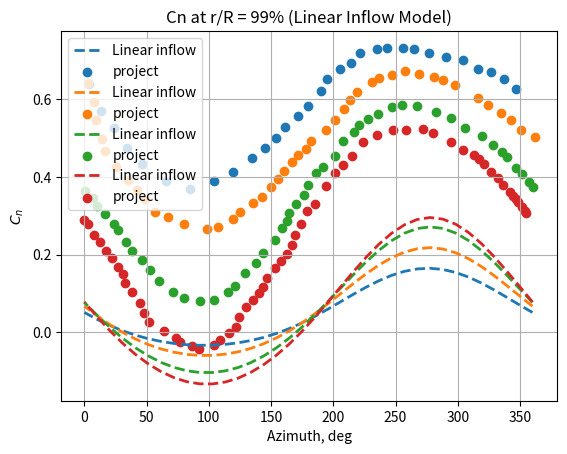

Here is the Python script that generated this plot:
# Tip loss factor를 적용하면 기존의 data에 더 근접해야하는가 
# 아니면 그래프의 형상을 정돈시켜주는것인가.
# 후자가 맞다면 잘 나온것이고 그렇지 않다면 다시 해봐야한다.
import numpy as np
import matplotlib.pyplot as plt

# 🔹 Rotor Parameters
R = 7.1287  # m
R_cut = 0.2
c_R = 0.102
Nb = 2
theta_tw = np.radians(-10)
mu = 0.19
rho = 1.225
M_tip = 0.65
a = 340
U_tip = M_tip * a
Omega = U_tip / R
beta_1c = np.radians(2.13)
beta_1s = np.radians(-0.15)
tolerance = 1e-6
max_iter = 100
eps = 1e-9
chord = c_R * R

# 🔹 Computational Grid
n_psi = 36
n_r = 14
psi_vals = np.linspace(0, 2 * np.pi, n_psi)
r_vals = np.linspace(0.2, 1, n_r)

# 🔹 Trimmed Values
theta_0 = np.radians(5.62)
theta_1c = np.radians(0.64)
theta_1s = np.radians(-4.84)
x = np.array([theta_0, theta_1c, theta_1s])

def compute_aero_coefficients(x):
    theta_0, theta_1c, theta_1s = x
    C_n_total = np.zeros((n_psi, n_r))

    C_T = 0.00464
    lambda_h = np.sqrt(C_T/2)
    lambda_0 = lambda_h*(np.sqrt(1/4*(mu/lambda_h)**4 + 1) - 1/2*(mu/lambda_h)**2)**1/2  # Linear inflow

    for j, r_R in enumerate(r_vals):
        if r_R < 1e-6:
            continue
        r = r_R * R
        theta = theta_0 + theta_tw * (r_R - 0.75) + \
                theta_1c * np.cos(psi_vals) + theta_1s * np.sin(psi_vals)

        beta = beta_1c * np.cos(psi_vals) + beta_1s * np.sin(psi_vals)
        beta_dot = - Omega * (beta_1c * np.sin(psi_vals) - beta_1s * np.cos(psi_vals))

        x_angle = np.arctan2(mu , (1e-6 + lambda_0 ))
        k_x = 4/3 * ((1 - np.cos(x_angle) - 1.08 * mu**2) / np.maximum(np.abs(np.sin(x_angle)), 0.05))
        k_y = -2 * mu
        lambda_i = ( 1 + k_x*np.cos(psi_vals)/r_R + k_y*np.sin(psi_vals)/r_R ) * lambda_0


        U_T = Omega * r + mu * U_tip * np.sin(psi_vals)
        U_P = (lambda_i + (r * beta_dot) / Omega + mu * beta * np.cos(psi_vals)) * U_tip
        U_eff = np.sqrt(U_T**2 + U_P**2)

        phi = np.arctan(U_P / (U_T + 1e-6))
        alpha = theta - phi
        
        #tip loss factor
        B = 1 - np.sqrt(C_T) / Nb
         
        Cl_alpha = 2 * np.pi
        Cl = Cl_alpha * alpha
        Cd0 = 0.011
        Cd = Cd0 + (Cl**2) / (np.pi * 0.7 * 6)

        dpsi = 2*np.pi /n_psi
        dr = (r_vals[1] - r_vals[0]) * r_R
        dL = 0.5 * rho * chord * Cl * U_eff**2 * dr * B
        dD = 0.5 * rho * chord * Cd * U_eff**2 * dr * B
        dT = (dL * np.cos(phi) - dD * np.sin(phi))*dpsi

        area_section = chord * dr
        C_n_total[:, j] = dT / (0.5 * rho * U_tip**2 * area_section)
        for i, psi in enumerate(psi_vals):
            print(f"psi = {np.degrees(psi):.1f} deg, theta = {np.degrees(theta[i]):.4f} deg")


    C_n_total = np.nan_to_num(C_n_total, nan=0.0)
    return C_T, C_n_total, theta


# 🔹 Linear inflow 모델 결과 계산
_, C_n_total, _ = compute_aero_coefficients(x)

## project에서 가져온 점.
x_60 = [
    346.37454753286346, 337.10488272275956, 326.50521667992786, 316.56449968061145,
    303.9785729494694, 290.72293882308117, 276.8043212712786, 264.87599878968547,
    255.59557562785068, 242.99889054497777, 235.04174464603904, 221.77669696188633,
    213.80879271121677, 205.18328421099818, 194.56344625867115, 189.90776954714062,
    179.2812076249818, 171.31330337431223, 161.35510405343314, 154.04883843421158,
    144.75496733271325, 134.79811280580054, 119.53201169970752, 104.27263456344626,
    85.0367016686652, 65.81959588941312, 45.9516098304439, 34.036735288514336,
    23.453206773278936, 13.529972095525196, 3.6174957695023124
]
y_60 = [
    0.6275862068965518, 0.6531440162271805, 0.6701825557809331, 0.6787018255578094,
    0.701419878296146, 0.7099391480730224, 0.7184584178498986, 0.7298174442190669,
    0.7326572008113591, 0.7326572008113591, 0.7298174442190669, 0.7184584178498986,
    0.6929006085192698, 0.6787018255578094, 0.6531440162271805, 0.6219066937119676,
    0.5821501014198784, 0.5565922920892495, 0.5281947261663286, 0.4997971602434078,
    0.4742393509127789, 0.4486815415821501, 0.41176470588235303, 0.3890466531440162,
    0.3691683569979718, 0.3890466531440162, 0.43448275862068964, 0.4742393509127789,
    0.5253549695740365, 0.57079107505071, 0.6389452332657202
]

x_75 = [
    361.6359680614237, 350.93820469986326, 342.5778169052198, 334.67789014890474,
    324.44643288821857, 316.07630332266547, 297.4727681422443, 288.1641813123969,
    280.7130254693189, 269.06706307255456, 257.41915232160835, 247.14677962310174,
    236.40810082372087, 230.79878913395657, 219.10411788264418, 213.01486161273215,
    208.7849846837713, 201.7494777328373, 193.78720364270072, 182.0886356830244,
    177.8626554624274, 171.312938154187, 166.62454854107958, 160.52944720862183,
    155.83910924133252, 150.2122623639309, 142.71629437466848, 135.2320165104977,
    125.40646637104601, 119.32110680949788, 107.16792287403891, 98.30031354070076,
    79.66560469336872, 67.09872021994755, 56.85752118835171, 48.51272022716367,
    42.0156084818352, 35.05608734399637, 25.776725826877907, 16.509054434850995,
    13.754081621607952, 9.625519110107263, 7.358284293739658, 2.7653640355466536
]

y_75 = [
    0.5027475402028452, 0.5224944706429928, 0.5463654174348833, 0.5660474027356335,
    0.5857835089858815, 0.6026908936090374, 0.6379416720486943, 0.6506925677504085,
    0.6578293169575365, 0.6664561963075079, 0.6736903632237322, 0.6641795083652946,
    0.6546794776967566, 0.645060380939323, 0.618869449445621, 0.5995121898418584,
    0.5759334961772569, 0.5468488979170649, 0.521964085337913, 0.49298772897671705,
    0.4721944601796093, 0.4570261620669872, 0.43902914232727275, 0.4154937454222696,
    0.3961040132488083, 0.37395050458765233, 0.34905486781860084, 0.33251550565203103,
    0.30906670226622446, 0.2924948675299558, 0.2718856099611411, 0.26652041983424557,
    0.2794877993339514, 0.2964926016662035, 0.3092651457477169, 0.34427779200958286,
    0.36671272960812806, 0.39194391626406677, 0.4255854984719851, 0.46758335528238504,
    0.4982879739642151, 0.5471303268544542, 0.5931439581176011, 0.6433898476314868
]

x_91 = [
    0.8767724417870966, 6.576780669756715, 10.004881928636067, 16.844299388387583,
    23.68766627355255, 27.110830750665073, 33.38844244535255, 38.52269548284467,
    45.93379227119385, 52.776171800005486, 60.18924330106141, 71.58333561888044,
    80.12594278818462, 92.64265927977836, 104.01502975782343, 115.37456460327472,
    121.05087627876357, 128.9892213598091, 138.07191245440333, 143.7393379227119,
    153.38383478237017, 158.48155563478787, 162.4497408189572, 164.14108225226954,
    170.3801870491758, 176.6192918460821, 180.0128356325937, 186.24799100408654,
    191.92430267957542, 201.57176160829374, 207.8009928416664, 216.31496667672303,
    220.85186912043002, 228.23433257453166, 236.1865006445243, 246.97929294314469,
    255.5070897671484, 267.4511395737911, 282.24963659800875, 294.2045473245385,
    305.5956775732974, 319.8284194070376, 328.376950714462, 335.2143934615068,
    339.7730177449878, 346.6173719865061, 351.74767559858475, 357.44867118290773,
    360.30114368777595
]

y_91 = [
    0.36529771536710465, 0.3472861413565179, 0.32509037053289824, 0.30430981048243344,
    0.27797372535037446, 0.26272236087874723, 0.23221524368503343, 0.21003263761279178,
    0.18508982200159096, 0.16014261813993036, 0.13242203998793245, 0.10473217958915015,
    0.08813142810125885, 0.08128356325937303, 0.08414909080935795, 0.10507007487452358,
    0.12039165135350105, 0.15378623734949692, 0.17746743095362172, 0.20528893886618582,
    0.23869668961355972, 0.26790269054606297, 0.2859888648144594, 0.3068352486218151,
    0.3304945009736432, 0.35415375332547117, 0.3805688269657992, 0.40978360439922124,
    0.42510518087819876, 0.45434628781437714, 0.4918943528701902, 0.5155711582238558,
    0.5336617207427115, 0.5489964619730673, 0.5629467101834839, 0.5810855434573929,
    0.5853180110254794, 0.5840212830147282, 0.5674688022818903, 0.5508943802967555,
    0.5273711637091689, 0.506647650914676, 0.4817136118043939, 0.463710814294726,
    0.45124598886481465, 0.4235210224623571, 0.4068939414717096, 0.3874934861907245,
    0.37501549600943485
]

x_99 = [-0.6332077996352723, 2.769798534600902, 7.8927604104844065, 12.439813965533993,
              17.55306406534946, 22.098175265185446, 26.649113530662234, 31.192282375284606,
              32.92194969299996, 38.60139633758135, 44.288612403017126, 48.28306589979607,
              51.70355343095467, 63.5917385158248, 73.21319506641777, 77.18045559020624,
              86.22600381996526, 92.44445403632204, 104.27631081999763, 108.7689784290663,
              116.07708992025553, 121.69243884278791, 124.47486268627728, 129.51236093276214,
              135.12188278965374, 140.17297752263383, 143.5351943973843, 146.31761824087363,
              153.04593670080178, 158.0950890785683, 163.14424145633478, 167.0590583893559,
              169.27334333286575, 174.3069568689234, 178.76854679457435, 185.50851938578413,
              194.46277692050376, 201.18138360436384, 207.9174714851464, 214.65161701071534,
              223.61947103193015, 235.4416160395377, 247.83578465755195, 257.9904177142795,
              272.0948300978731, 280.01186994852765, 294.1531870811797, 304.34278253175216,
              312.8299036375997, 317.3614183509404, 321.3306212299425, 327.0042408088831,
              332.67203332218276, 336.65094797725294, 341.76031336664107, 344.5971231561115,
              346.86773640081583, 348.007898911202, 351.41478995586533, 353.6873455557834,
              354.82556571095597]

y_99 = [0.29036079248092705, 0.2795515857172146, 0.25189217770392025, 0.23145590314121994,
              0.20982049400567598, 0.19058901921852567, 0.16774314510472527, 0.14971647009312516,
              0.12684226996579306, 0.10400772625740518, 0.07635398344681721, 0.04868324502811017,
              0.027030840284447133, 0.003053814030279156, -0.014921874156963777, -0.025725415717970046,
              -0.03647797045461898, -0.04364445187814969, -0.03268228464136569, -0.019384165488664173,
              -0.0024433209957808177, 0.014480527888983574, 0.038604849413516606, 0.0639566315244251,
              0.08449487973583969, 0.10141306341789769, 0.11590465194073651, 0.14002897346526966,
              0.16660255095984716, 0.18472553441745532, 0.20284851787506342, 0.22457457025390898,
              0.2511028261268358, 0.27886420778884435, 0.3114391233503469, 0.33078390219162407,
              0.37665693690582813, 0.409254513278156, 0.43100889167053336, 0.4539680698384607,
              0.49140750612381434, 0.5083936722383485, 0.5205663044533888, 0.5218730778776531,
              0.5232195077208619, 0.5124556225788002, 0.4909108566865578, 0.470531234150921,
              0.4561586148849154, 0.4453607385266156, 0.43335239719005947, 0.4141322528083219,
              0.39852650775323456, 0.380494167538928, 0.3612683579544842, 0.35165828576361535,
              0.3432473481455903, 0.3360298798977026, 0.32281107358289, 0.31319533618931494,
              0.3071826677169773]

# 🔹 Plot at r/R = 0.60,0.75,0.91,0.99
for r_target in [0.6]:
    Cn_interp_lin = np.zeros_like(psi_vals)
    for i, psi in enumerate(psi_vals):
        Cn_interp_lin[i] = np.interp(r_target, r_vals, C_n_total[i, :])

    print(f"[DEBUG] Cn min: {Cn_interp_lin.min():.3f}, max: {Cn_interp_lin.max():.3f}")

    plt.plot(360 - np.degrees(psi_vals), Cn_interp_lin, label="Linear inflow", linestyle='--', linewidth=2)


plt.scatter(x_60,y_60,label="project")
plt.grid(True)
plt.xlabel("Azimuth, deg")
plt.ylabel("$C_n$")
plt.legend()
plt.title("Cn at r/R = 60% (Linear Inflow Model)")
plt.show()

for r_target in [0.75]:
    Cn_interp_lin = np.zeros_like(psi_vals)
    for i, psi in enumerate(psi_vals):
        Cn_interp_lin[i] = np.interp(r_target, r_vals, C_n_total[i, :])

    print(f"[DEBUG] Cn min: {Cn_interp_lin.min():.3f}, max: {Cn_interp_lin.max():.3f}")

    plt.plot(360 - np.degrees(psi_vals), Cn_interp_lin, label="Linear inflow", linestyle='--', linewidth=2)

plt.scatter(x_75,y_75,label="project")
plt.grid(True)
plt.xlabel("Azimuth, deg")
plt.ylabel("$C_n$")
plt.legend()
plt.title("Cn at r/R = 75% (Linear Inflow Model)")
plt.show()

for r_target in [0.91]:
    Cn_interp_lin = np.zeros_like(psi_vals)
    for i, psi in enumerate(psi_vals):
        Cn_interp_lin[i] = np.interp(r_target, r_vals, C_n_total[i, :])

    print(f"[DEBUG] Cn min: {Cn_interp_lin.min():.3f}, max: {Cn_interp_lin.max():.3f}")

    plt.plot(360 - np.degrees(psi_vals), Cn_interp_lin, label="Linear inflow", linestyle='--', linewidth=2)
plt.scatter(x_91,y_91,label="project")
plt.grid(True)
plt.xlabel("Azimuth, deg")
plt.ylabel("$C_n$")
plt.legend()
plt.title("Cn at r/R = 91% (Linear Inflow Model)")
plt.show()

for r_target in [0.99]:
    Cn_interp_lin = np.zeros_like(psi_vals)
    for i, psi in enumerate(psi_vals):
        Cn_interp_lin[i] = np.interp(r_target, r_vals, C_n_total[i, :])

    print(f"[DEBUG] Cn min: {Cn_interp_lin.min():.3f}, max: {Cn_interp_lin.max():.3f}")

    plt.plot(360 - np.degrees(psi_vals), Cn_interp_lin, label="Linear inflow", linestyle='--', linewidth=2)
plt.scatter(x_99,y_99,label="project")
plt.grid(True)
plt.xlabel("Azimuth, deg")
plt.ylabel("$C_n$")
plt.legend()
plt.title("Cn at r/R = 99% (Linear Inflow Model)")
plt.show()